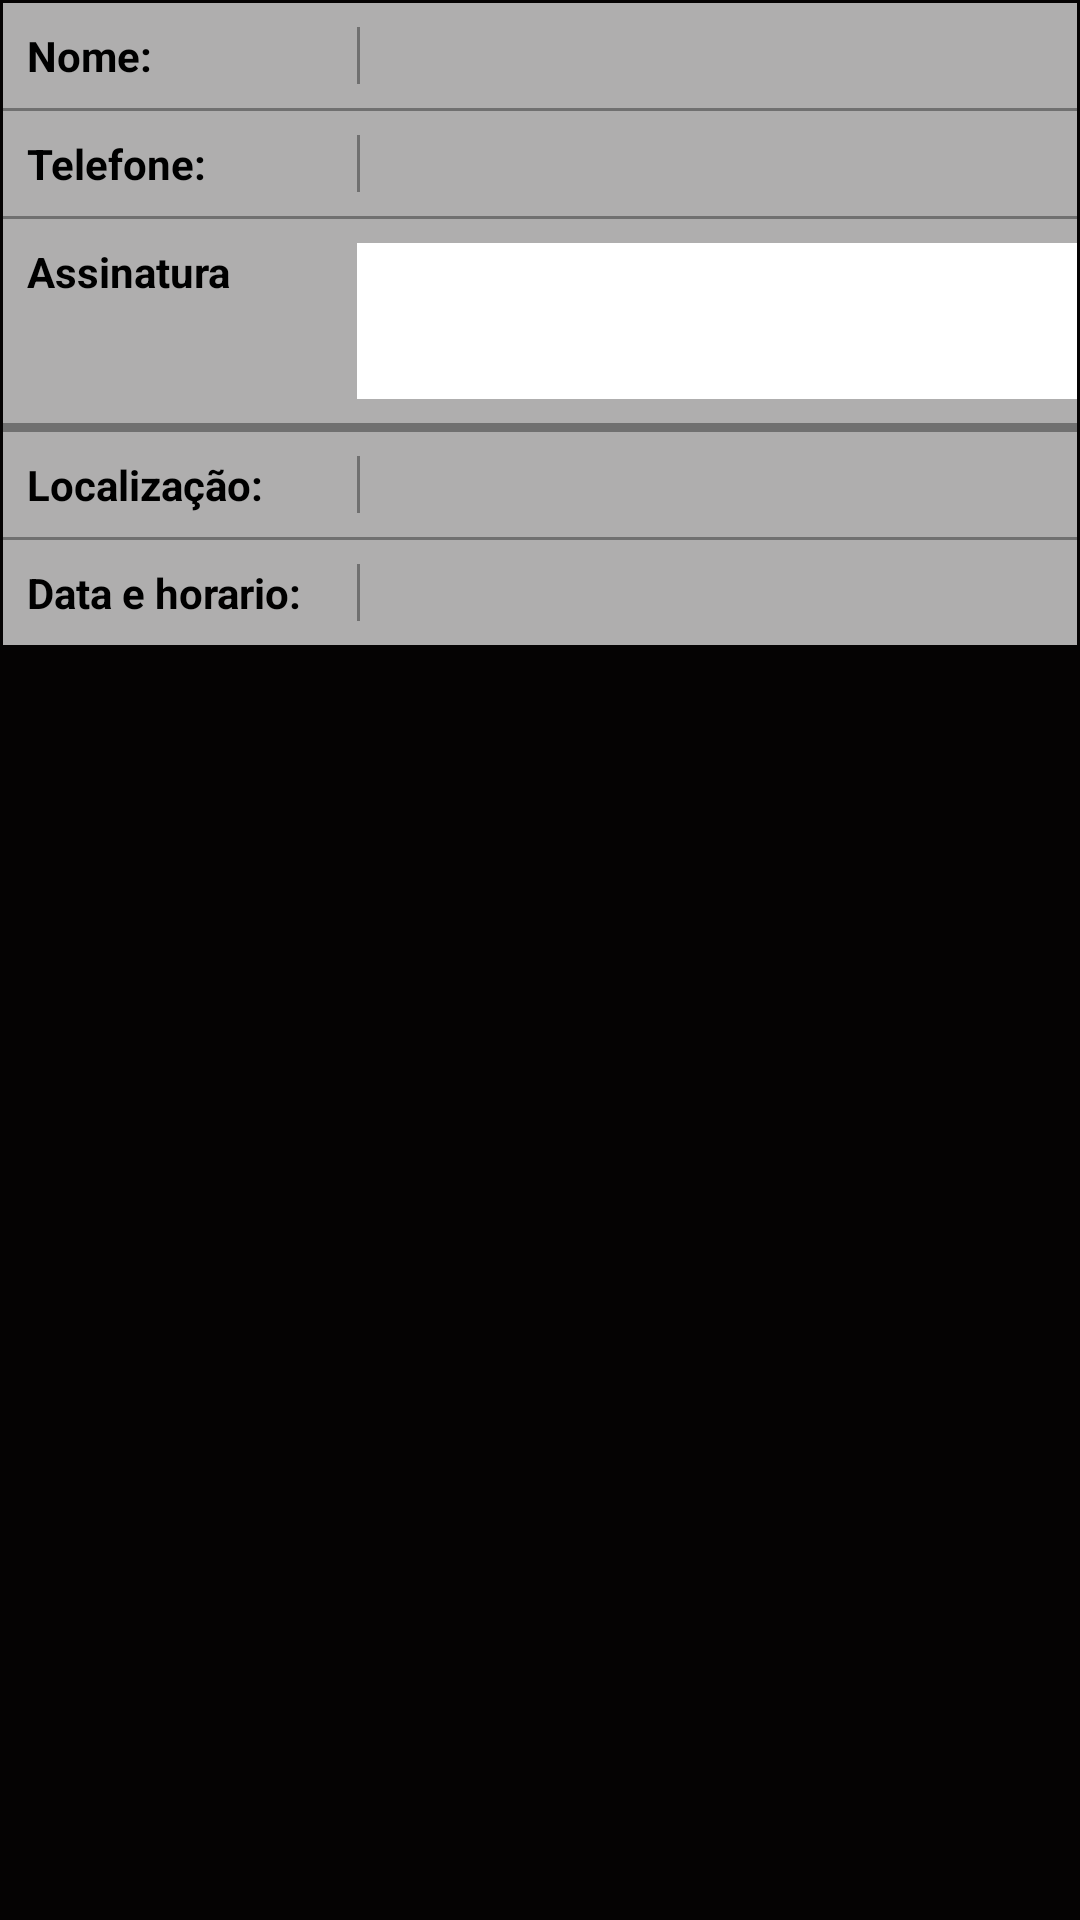

The Android layout XML behind this screen, and the referenced resources:
<!-- AndroidManifest.xml: application theme Theme.App_eleitoral -->
<!-- res/layout/itens_eleitores.xml -->
<?xml version="1.0" encoding="utf-8"?>
<LinearLayout
    xmlns:android="http://schemas.android.com/apk/res/android"
    android:layout_width="match_parent"
    android:layout_height="wrap_content"
    android:orientation="vertical"
    android:background="#050303"
    android:padding="1dp"
    android:layout_marginStart="12dp"
    android:layout_marginEnd="12dp"
    android:layout_marginTop="8dp"
    android:layout_marginBottom="8dp">

    <LinearLayout
        android:layout_width="match_parent"
        android:layout_height="wrap_content"
        android:orientation="horizontal"
        android:background="#AFAEAE"
        android:padding="8dp">

        <TextView
            android:layout_width="110dp"
            android:layout_height="wrap_content"
            android:textColor="@color/black"
            android:textStyle="bold"
            android:text="Nome:" />

        <View
            android:layout_width="1dp"
            android:layout_height="match_parent"
            android:background="#707070"
            android:layout_marginEnd="8dp" />

        <TextView
            android:id="@+id/nome"
            android:layout_width="0dp"
            android:layout_height="wrap_content"
            android:layout_weight="1"
            android:textColor="@color/black"/>
    </LinearLayout>

    <View
        android:layout_width="match_parent"
        android:layout_height="1dp"
        android:background="#707070" />

    <LinearLayout
        android:layout_width="match_parent"
        android:layout_height="wrap_content"
        android:orientation="horizontal"
        android:background="#AFAEAE"
        android:padding="8dp">

        <TextView
            android:layout_width="110dp"
            android:layout_height="wrap_content"
            android:text="Telefone:"
            android:textColor="@color/black"
            android:textStyle="bold" />

        <View
            android:layout_width="1dp"
            android:layout_height="match_parent"
            android:background="#707070"
            android:layout_marginEnd="8dp" />

        <TextView
            android:id="@+id/telefone"
            android:layout_width="0dp"
            android:layout_height="wrap_content"
            android:layout_weight="1"
            android:textColor="@color/black"/>
    </LinearLayout>

    <View
        android:layout_width="match_parent"
        android:layout_height="1dp"
        android:background="#707070" />

    <LinearLayout
        android:layout_width="387dp"
        android:layout_height="68dp"
        android:background="#AFAEAE"
        android:orientation="horizontal"
        android:padding="8dp">

        <TextView
            android:layout_width="110dp"
            android:layout_height="wrap_content"
            android:text="Assinatura"
            android:textColor="@color/black"
            android:textStyle="bold" />

        <ImageView
            android:id="@+id/imgAssinatura"
            android:layout_width="263dp"
            android:layout_height="68dp"
            android:layout_marginEnd="8dp"
            android:background="#FFFFFF"
            android:scaleType="fitCenter"/>

    </LinearLayout>

    <View
        android:layout_width="match_parent"
        android:layout_height="1dp"
        android:background="#707070" />

    <View
        android:layout_width="match_parent"
        android:layout_height="1dp"
        android:background="#707070" />

    <View
        android:layout_width="match_parent"
        android:layout_height="1dp"
        android:background="#707070" />

    <LinearLayout
        android:layout_width="match_parent"
        android:layout_height="wrap_content"
        android:orientation="horizontal"
        android:background="#AFAEAE"
        android:padding="8dp">

        <TextView
            android:layout_width="110dp"
            android:layout_height="wrap_content"
            android:textColor="@color/black"
            android:textStyle="bold"
            android:text="Localização:" />

        <View
            android:layout_width="1dp"
            android:layout_height="match_parent"
            android:background="#707070"
            android:layout_marginEnd="8dp" />

        <TextView
            android:id="@+id/localizacao"
            android:layout_width="0dp"
            android:layout_height="wrap_content"
            android:layout_weight="1"
            android:textColor="@color/black"/>
    </LinearLayout>

    <View
        android:layout_width="match_parent"
        android:layout_height="1dp"
        android:background="#707070" />

    <LinearLayout
        android:layout_width="match_parent"
        android:layout_height="wrap_content"
        android:orientation="horizontal"
        android:background="#AFAEAE"
        android:padding="8dp">

        <TextView
            android:layout_width="110dp"
            android:layout_height="wrap_content"
            android:textColor="@color/black"
            android:textStyle="bold"
            android:text="Data e horario:" />

        <View
            android:layout_width="1dp"
            android:layout_height="match_parent"
            android:background="#707070"
            android:layout_marginEnd="8dp" />

        <TextView
            android:id="@+id/dataehorario"
            android:layout_width="0dp"
            android:layout_height="wrap_content"
            android:layout_weight="1"
            android:textColor="@color/black"/>
    </LinearLayout>



</LinearLayout>
<!-- resources referenced by this layout -->
<resources>
  <color name="black">#FF000000</color>
  <style name="Theme.App_eleitoral" parent="Base.Theme.App_eleitoral" />
  <style name="Base.Theme.App_eleitoral" parent="Theme.Material3.DayNight.NoActionBar">
          
          
      </style>
</resources>
